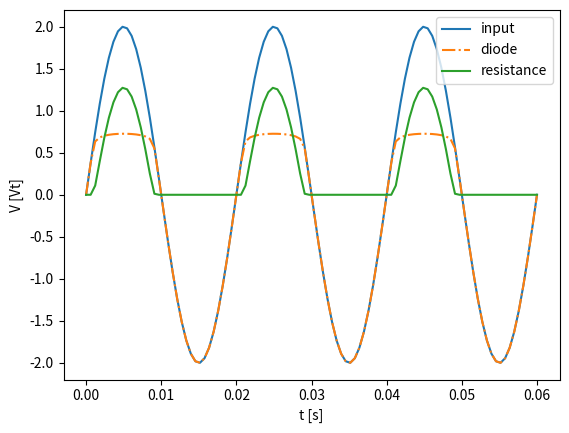

The script that saved this image:
import numpy as np
import matplotlib.pyplot as plt

def find_zero(a, b, f, e = 1e-14):
    
    c = (a+b)/2
    
    while np.abs( f(c) ) > e:
        if f(a) * f(c) < 0:
            b = c
        else:
            a = c
        c = (a+b)/2
    
    return c
    
class diode:
    
    def __init__(self, n = 1.5,
                       VT = 0.025,
                       IS = 1e-10):
    
        self.n = n
        self.VT = VT
        self.IS = IS
        
    def law(self, vD):
        n = self.n
        VT = self.VT
        IS = self.IS
        return IS * ( np.exp(vD /( n * VT ) ) - 1 )

class RD_circuit:
    
    def __init__(self, n = 1.5,
                       VT = 0.025,
                       IS = 1e-10,
                       R = 50):
    
        self.D = diode(n = n, VT = VT, IS = IS)
        self.R = 50
        
    def find_op(self, VB, va = 0, vb = 0.8):
        print(va)
        print(vb)
        f = lambda v : self.D.law(v) - (VB-v) / R
        v0 = find_zero(va, vb, f)
        i0 = self.D.law(v0)
        return i0, v0


D = diode()
vD = np.linspace(-2, 0.75, 1000)
i = D.law(vD)

VB = -1
R = 50

i2 = (VB - vD)/R
 
plt.close('all')
plt.plot(vD, i/1e-3, label = 'D')
plt.plot(vD, i2/1e-3, label = 'Ohm Law')
plt.xlabel('vD [Vt]')
plt.ylabel('i [mA]')
plt.legend()

plt.figure(2)
plt.plot(vD, i2-i)
plt.grid()

RD = RD_circuit()
f0 = 50
T0 = 1/f0
t = np.linspace(0, 3*T0, 100)
VB = 2 * np.sin(2 * np.pi * f0 * t)
#VB = np.array([0])
plt.close('all')
#plt.plot(t, VB)

i0s = np.zeros(VB.size)
v0s = np.zeros(VB.size)

i = 0
for vbv in VB:
    i0, v0 = RD.find_op(vbv, va = np.min([vbv, -0.1]), vb = 0.8)
    i0s[i] = i0
    v0s[i] = v0
    i += 1

vR = VB - v0s
plt.figure()
plt.plot(t, VB, label = 'input')
plt.plot(t, v0s, '-.', label = 'diode')
plt.plot(t, vR, label = 'resistance')
plt.legend()
plt.xlabel('t [s]')
plt.ylabel('V [Vt]')

